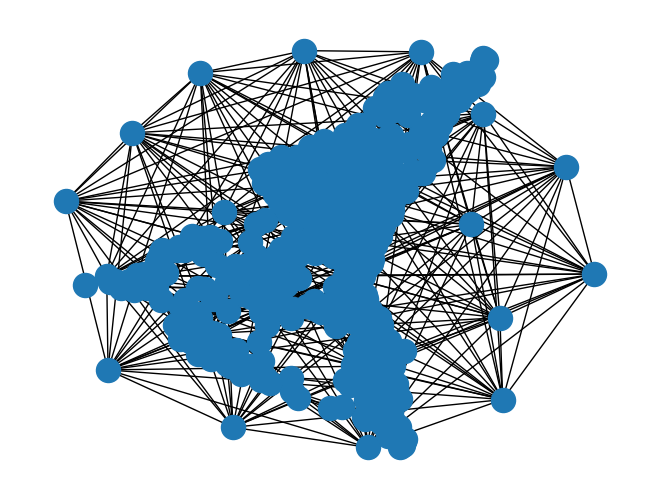
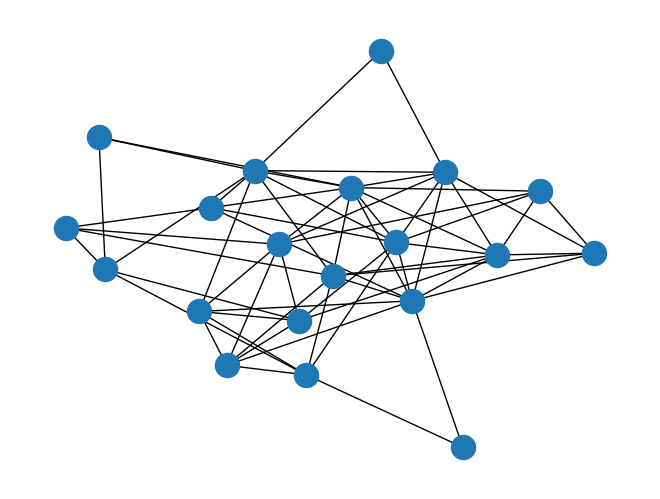

The script that saved these images, in order:
#!/usr/bin/env python
# coding: utf-8

# # Big data course 
# @Liubov, Marc
# 
# Second seminar on network theory and applications.
# Most of the materials are described in the networkx documentation https://networkx.github.io/documentation/stable/reference/generators.html 

# In[1]:


import numpy as np
import networkx as nx
import matplotlib.pyplot as plt
get_ipython().run_line_magic('matplotlib', 'inline')


# # Network classes
# We start we several classes of random networks. The simplest one is complete graph. 
# 
# ## Algorithm
# 1. We first generate a network using preassigned class.
# 2. Then we visualise this network with the simplest function "draw" https://networkx.github.io/documentation/stable/reference/drawing.html 

# In[4]:



G = nx.complete_graph(20)
# draw uses the preassigned layout
nx.draw(G)


# ## Network classes 
# Other pre-assigned network classes return:
# 
# 1. balanced_tree(r, h[, create_using]), the perfectly balanced r-ary tree of height h.
# 2. barbell_graph(m1, m2[, create_using]), the Barbell Graph: two complete graphs connected by a path.
# 3. binomial_tree(n), the Binomial Tree of order n.
# 4. complete_graph(n[, create_using]), the complete graph K_n with n nodes.
# 5. complete_multipartite_graph(*subset_sizes), the complete multipartite graph with the specified subset sizes.
# 6. circular_ladder_graph(n[, create_using]), the circular ladder graph \(CL_n\) of length n.
# 7. circulant_graph(n, offsets[, create_using]), the circulant graph \(Ci_n(x_1, x_2, ..., x_m)\) with \(n\) vertices.
# 8. cycle_graph(n[, create_using]), the cycle graph \(C_n\) of cyclically connected nodes.
# 9. dorogovtsev_goltsev_mendes_graph(n[, …]), the hierarchically constructed Dorogovtsev-Goltsev-Mendes graph.
# 10. empty_graph([n, create_using, default]), the empty graph with n nodes and zero edges.
# 11. full_rary_tree(r, n[, create_using]), a full r-ary tree of n vertices.
# 12. ladder_graph(n[, create_using]), the Ladder graph of length n.
# 13. lollipop_graph(m, n[, create_using]), the Lollipop Graph; K_m connected to P_n.
# 14. path_graph(n[, create_using]),  the Path graph P_n of linearly connected nodes.
# 15. star_graph(n[, create_using]), the star graph
# 16. trivial_graph([create_using]), the Trivial graph with one node (with label 0) and no edges.
# 17. turan_graph(n, r), the Turan Graph
# 18. wheel_graph(n[, create_using]), the wheel graph
# 
# 
# ## Try to choose your own network!
# 
# These networks are deterministic (are generated with deterministic prescribed rules).

# ## Random networks generation

# In[6]:




G_rg = nx.random_geometric_graph(500, 0.1)

G_er = nx.erdos_renyi_graph(20, 0.3)

nx.draw(G_rg)
plt.show()

nx.draw(G_er)
plt.show()


# ## Generating your own network 
# 
# You can also create your own network by giving to networkx a matrix or edgelist, or adding nodes and links.
# 
# 
# ## Algorithm
# 1. We first generate a network using matrix, edgelist or load function.
# 2. Then we visualise this network with the simplest function "draw" https://networkx.github.io/documentation/stable/reference/drawing.html
# 
# ## Try to generate your own network!

# In[ ]:
